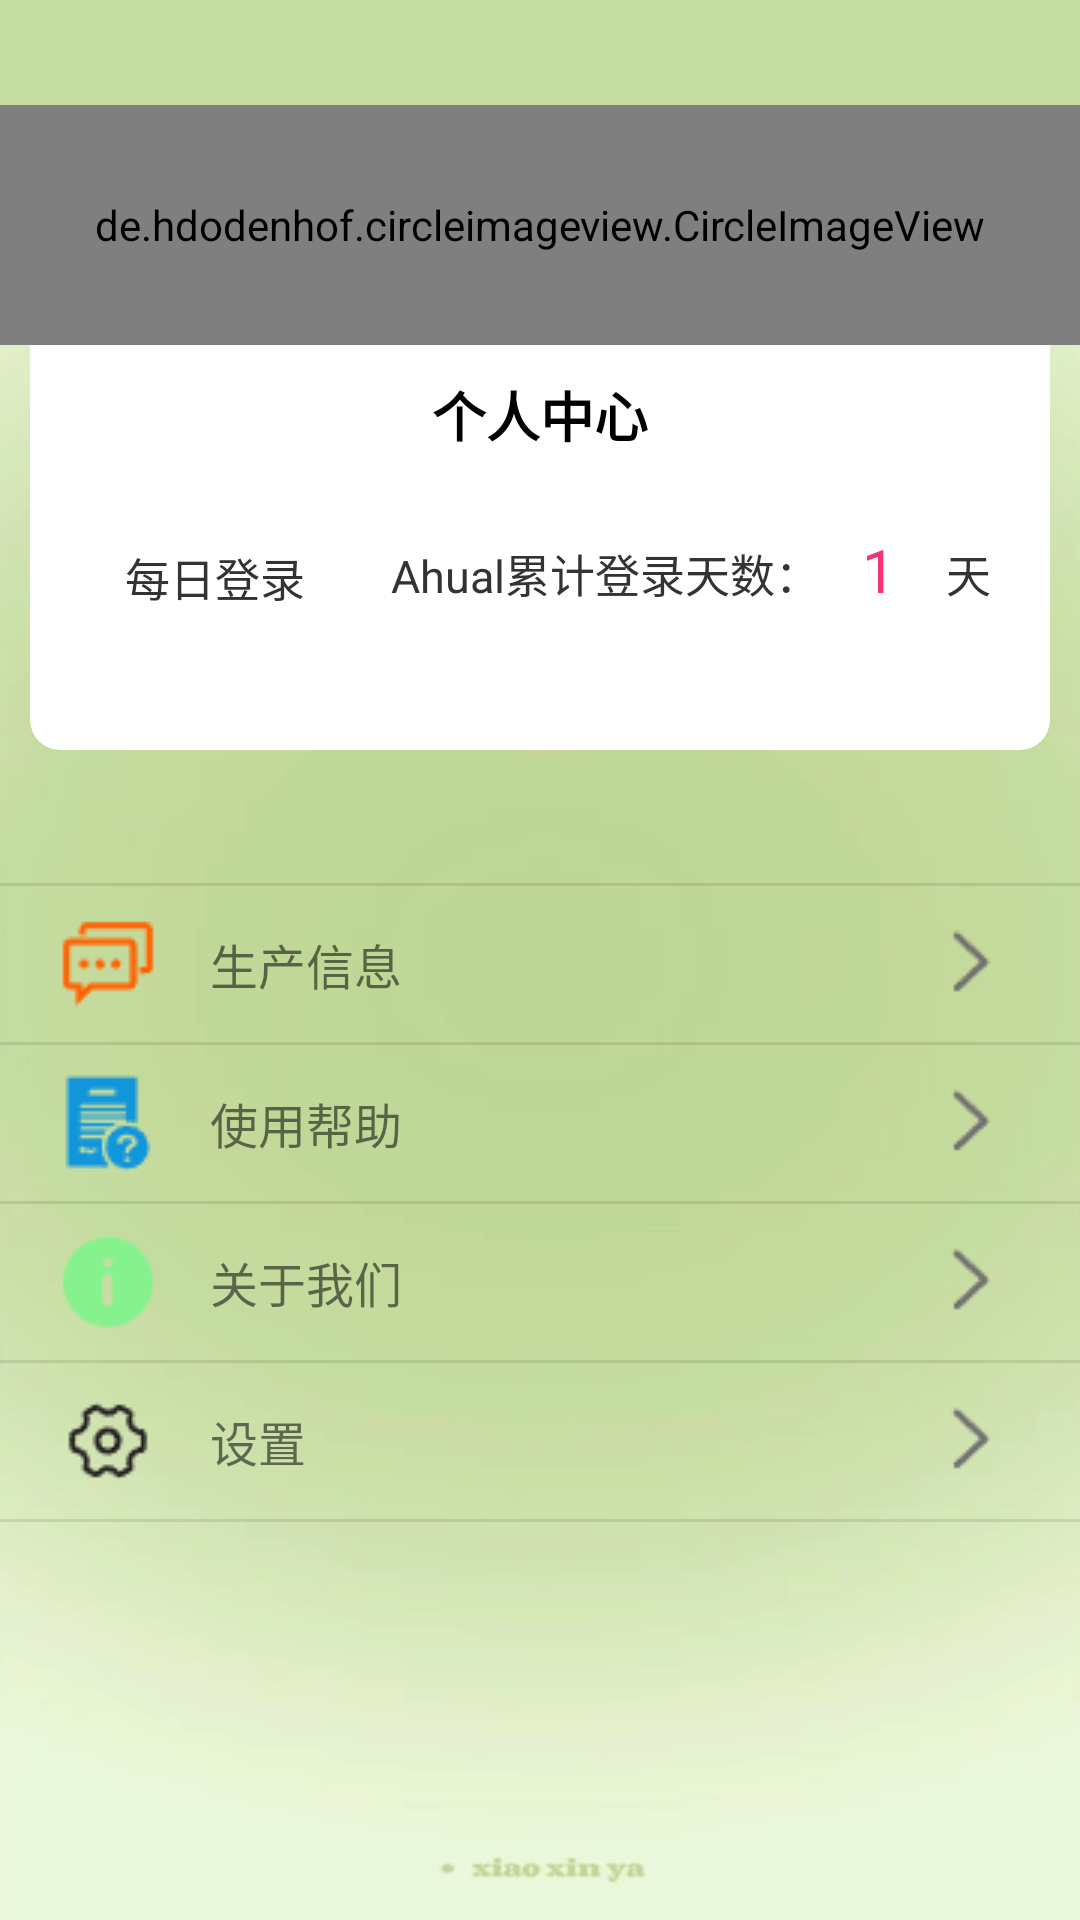

Write the Android layout XML for this screen, with the resource values it uses.
<!-- AndroidManifest.xml: application theme Theme.Smart_Eggplant -->
<!-- res/layout/me.xml -->
<?xml version="1.0" encoding="utf-8"?>
<RelativeLayout xmlns:android="http://schemas.android.com/apk/res/android"
    xmlns:tools="http://schemas.android.com/tools"
    xmlns:app="http://schemas.android.com/apk/res-auto"
    android:layout_width="match_parent"
    android:layout_height="match_parent"
    android:orientation="vertical"
    android:background="@drawable/cc_background">

    <androidx.appcompat.widget.Toolbar
        android:id="@+id/toolbar"
        android:layout_width="match_parent"
        android:layout_height="100dp"
        android:layout_alignParentTop="true"
        android:background="#C4DCA0">
    </androidx.appcompat.widget.Toolbar>

    <androidx.cardview.widget.CardView
        android:layout_width="match_parent"
        android:layout_height="180dp"
        android:layout_marginLeft="10dp"
        android:layout_marginRight="10dp"
        android:layout_marginTop="70dp"

        app:cardCornerRadius="10dp"
        app:cardElevation="0dp"
        >
    </androidx.cardview.widget.CardView>

    <de.hdodenhof.circleimageview.CircleImageView
        android:id="@+id/app_img"
        android:layout_width="match_parent"
        android:layout_height="80dp"
        android:layout_marginTop="35dp"
        android:layout_centerHorizontal="true"
        android:src="@drawable/ahual" />

    <TextView
        android:id="@+id/name"
        android:layout_width="match_parent"
        android:layout_height="wrap_content"
        android:layout_below="@id/app_img"
        android:layout_marginBottom="5dp"
        android:layout_marginTop="10dp"
        android:gravity="center"
        android:maxLength="6"
        android:text="个人中心"
        android:textColor="@android:color/black"
        android:textSize="18sp"
        android:textStyle="bold" />

    <LinearLayout
        android:id="@+id/liner"
        android:layout_width="match_parent"
        android:layout_height="wrap_content"
        android:layout_below="@id/name"
        android:layout_margin="20dp"
        android:orientation="horizontal">

        <TextView
            android:id="@+id/signup"
            android:layout_width="wrap_content"
            android:layout_height="wrap_content"
            android:layout_weight="3"
            android:gravity="center"
            android:text="每日登录"
            android:textColor="#333333"
            android:layout_marginTop="5dp"
            android:textSize="15sp" />

        <LinearLayout
            android:layout_width="0dp"
            android:layout_height="wrap_content"
            android:layout_weight="15">
            <TextView
                android:layout_width="wrap_content"
                android:layout_height="wrap_content"
                android:layout_weight="3"
                android:gravity="center"
                android:text="Ahual累计登录天数："
                android:textColor="#333333"
                android:textSize="15sp" />
            <TextView
                android:id="@+id/clock_day"
                android:layout_width="wrap_content"
                android:layout_height="wrap_content"
                android:layout_weight="3"
                android:gravity="center"
                android:text="1"
                android:textColor="#F43678"
                android:textSize="20sp" />
            <TextView
                android:layout_width="wrap_content"
                android:layout_height="wrap_content"
                android:layout_weight="4"
                android:gravity="center"
                android:text="天"
                android:textColor="#333333"
                android:textSize="15sp" />
        </LinearLayout>
    </LinearLayout>

    <LinearLayout
        android:layout_width="match_parent"
        android:layout_height="wrap_content"
        android:layout_below="@id/liner"
        android:layout_marginTop="71dp"
        android:layout_marginBottom="30dp"

        android:orientation="vertical">


        <LinearLayout
            android:layout_width="match_parent"
            android:layout_height="1dp"
            android:background="#1A000000" />


        <RelativeLayout
            android:id="@+id/budget_btn"
            android:layout_width="match_parent"
            android:layout_height="wrap_content"
            android:layout_marginTop="10dp"
            android:layout_marginBottom="10dp"
            android:clickable="true">

            <ImageView
                android:layout_width="wrap_content"
                android:layout_height="wrap_content"
                android:layout_centerVertical="true"
                android:layout_marginLeft="20dp"
                android:src="@drawable/message_center" />

            <TextView
                android:layout_width="wrap_content"
                android:layout_height="wrap_content"
                android:layout_centerVertical="true"
                android:layout_marginLeft="70dp"
                android:text="生产信息"
                android:textSize="16sp" />

            <ImageView
                android:id="@+id/set_button"
                android:layout_width="wrap_content"
                android:layout_height="wrap_content"
                android:layout_alignParentRight="true"
                android:layout_centerVertical="true"
                android:layout_marginRight="20dp"
                android:src="@drawable/right_drawable" />

        </RelativeLayout>

        <LinearLayout
            android:layout_width="match_parent"
            android:layout_height="1dp"
            android:background="#1A000000" />

        <RelativeLayout
            android:id="@+id/usehelp_btn"
            android:layout_width="match_parent"
            android:layout_height="wrap_content"
            android:layout_marginTop="10dp"
            android:layout_marginBottom="10dp"
            android:clickable="true">

            <ImageView
                android:layout_width="wrap_content"
                android:layout_height="wrap_content"
                android:layout_centerVertical="true"
                android:layout_marginLeft="20dp"
                android:src="@drawable/use_help" />

            <TextView
                android:layout_width="80dp"
                android:layout_height="wrap_content"
                android:layout_centerVertical="true"
                android:layout_marginLeft="70dp"
                android:text="使用帮助"
                android:textSize="16sp" />

            <ImageView
                android:id="@+id/use_help"
                android:layout_width="wrap_content"
                android:layout_height="wrap_content"
                android:layout_alignParentRight="true"
                android:layout_centerVertical="true"
                android:layout_marginRight="20dp"
                android:src="@drawable/right_drawable" />

        </RelativeLayout>

        <LinearLayout
            android:layout_width="match_parent"
            android:layout_height="1dp"
            android:background="#1A000000" />

        <RelativeLayout
            android:id="@+id/about_btn"
            android:layout_width="match_parent"
            android:layout_height="wrap_content"
            android:layout_marginTop="10dp"
            android:layout_marginBottom="10dp"
            android:clickable="true">

            <ImageView
                android:layout_width="wrap_content"
                android:layout_height="wrap_content"
                android:layout_centerVertical="true"
                android:layout_marginLeft="20dp"
                android:src="@drawable/about_us" />

            <TextView
                android:layout_width="80dp"
                android:layout_height="wrap_content"
                android:layout_centerVertical="true"
                android:layout_marginLeft="70dp"
                android:text="关于我们"
                android:textSize="16sp" />

            <ImageView
                android:id="@+id/message_center"
                android:layout_width="wrap_content"
                android:layout_height="wrap_content"
                android:layout_alignParentRight="true"
                android:layout_centerVertical="true"
                android:layout_marginRight="20dp"
                android:src="@drawable/right_drawable" />

        </RelativeLayout>

        <LinearLayout
            android:layout_width="match_parent"
            android:layout_height="1dp"
            android:background="#1A000000" />

        <RelativeLayout
            android:id="@+id/setting_btn"
            android:layout_width="match_parent"
            android:layout_height="wrap_content"
            android:layout_marginTop="10dp"
            android:layout_marginBottom="10dp"
            android:clickable="true">

            <ImageView
                android:layout_width="wrap_content"
                android:layout_height="wrap_content"
                android:layout_centerVertical="true"
                android:layout_marginLeft="20dp"
                android:src="@drawable/set_button" />

            <TextView
                android:layout_width="80dp"
                android:layout_height="wrap_content"
                android:layout_centerVertical="true"
                android:layout_marginLeft="70dp"
                android:text="设置"
                android:textSize="16sp" />

            <ImageView
                android:id="@+id/about_us"
                android:layout_width="wrap_content"
                android:layout_height="wrap_content"
                android:layout_alignParentRight="true"
                android:layout_centerVertical="true"
                android:layout_marginRight="20dp"
                android:src="@drawable/right_drawable" />

        </RelativeLayout>

        <LinearLayout
            android:layout_width="match_parent"
            android:layout_height="1dp"
            android:background="#1A000000" />


    </LinearLayout>

</RelativeLayout>
<!-- resources referenced by this layout -->
<resources>
  <!-- drawable about_us: png bitmap (drawable, 547 bytes) -->
  <!-- drawable ahual: jpg bitmap (drawable, 35640 bytes) -->
  <!-- drawable cc_background: jpg bitmap (drawable, 276818 bytes) -->
  <!-- drawable message_center: png bitmap (drawable, 519 bytes) -->
  <!-- drawable right_drawable (drawable) -->
  <?xml version="1.0" encoding="utf-8"?>
  <selector xmlns:android="http://schemas.android.com/apk/res/android">
  
      <item android:drawable="@drawable/right_1" android:state_checked="true" />
      <item android:drawable="@drawable/right_0" />
  </selector>
  <!-- drawable set_button: png bitmap (drawable, 654 bytes) -->
  <!-- drawable use_help: png bitmap (drawable, 666 bytes) -->
  <style name="Theme.Smart_Eggplant" parent="Base.Theme.Smart_Eggplant" />
  <!-- drawable right_1: png bitmap (drawable, 391 bytes) -->
  <!-- drawable right_0: png bitmap (drawable, 339 bytes) -->
  <style name="Base.Theme.Smart_Eggplant" parent="Theme.MaterialComponents.DayNight.DarkActionBar.Bridge">
          
          
      </style>
</resources>
